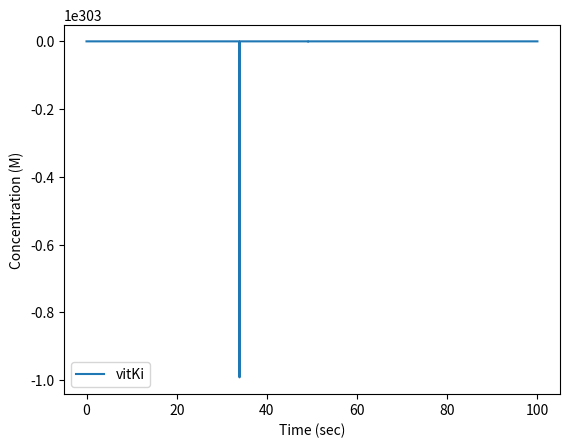

Write the Python code that produced this figure.
import numpy as np
import matplotlib.pyplot as plt
from scipy.integrate import odeint
from scipy.integrate import solve_ivp

# %% Initial Values
#reaction for vitmain k reduction (box c)
#rate constants
cK1 = 1*10**-1 #1/nM * s
cK_1 = 100 #1/s
cK2 = 55.9 #1/s
#reaction for thrombin activation (box d)
#rate constants
dK1 = 2.207*10**-6  #1/nM*s
ddK1 = 1*10**-1     #1/nM*s
ddK_1 = 103         #1/s
ddK2 = 57           #1/s
#reaction for injury site (box f)
#rate constants
fK1 = 2.5*10**5 / (10**9)   #1/nM*s
#reaction for fibrin gen (box e)
#rate constants
eK1 = 1*10**2   #1/nM*s
eK_1 = 636      #1/s
eK2= 84         #1/s
#degradation rate constants
k_thrombin_deg = 5.652*10**2    # 1/sec
k_fibrin_deg = 5.185*10**-3     # 1/sec
xa_deg = 3.012*10**-6           #1/sec

#Streams
n1= 3.079*10**-3    #nmol/sec
n2 = 1.385*10**-3   #nmol/sec
n3 = 1.693*10**-3   #nmol/sec
n4 = 1.693*10**-3   #nmol/sec
n5 = 3.2*10**-4     #nmol/sec
n6 = 3.2*10**-4     #nmol/sec
n7 = 3.2*10**-4     #nmol/sec
n8 = 2.826*10**3    #nmol/sec
n9 = 2.333*10**2    #nmol/sec
n10 = 2.826*10**3   #nmol/sec
n11 = 2.826*10**6   #nmol/sec
n12 = 0.32          #nmol/sec
n13 = 3.2*10**-4    #nmol/sec
n14 = 2.333*10**2   #nmol/sec
n15 = 3.2*10**-4    #nmol/sec
n16 = 2.333*10**2   #nmol/sec

#known values for steady state
vitKa = 1.45                #nmol/L
Xa = 170                    #nmol/L
proth = 1400                #nmol/L
fbng = 9000                 #nmol/L
thr = 1*10**3               #nmol/L
tf1 = 16            #nmol/L
X = 160                     #nmol/L
Xi = 160                    #nmol/L
vitKi = 1.45                #nmol/L
fbr = fbng                  #nmol/L
Vol_blood = 5               #Liters
Vol_liver = Vol_blood*0.125 #Liters
cES = 0
ddES = cES
eES = cES
VKORC1 = 9.857*10**-3       #nmol/L     #MAYBE CHANGE !!!!!!!!!
Xprime = X

#rate constants
kc2 = 3*10**6 #1/sec
kd22 = 57 #1/sec
kf1 = 0.025 #L/sec*nnmol
ke2= 84 #1/sec


# %% Calculations 
tspan = np.linspace(0, 100, 1000) #timpoint for each minute 
y0 = np.array([n4, n5, n6, n7, n11, n13, n16, vitKa, vitKi, VKORC1, 
      cES, Xprime, Xa, proth, ddES, tf1, X, fbr, thr, fbng, eES])

print("started")

def odefunc(y0, t):

    #value definition
    n1 = 3.079*10**-3
    n2 = 1.385*10**-3
    n3 = 1.693*10**-3
    n4 = y0[0]
    n5 = y0[1]
    n6 = y0[2]
    n7 = y0[3]
    n8 = 2.826*10**3
    n9 = 2.33*10**2
    #n10 not used for calculations 
    n11 = y0[4]
    n12 = 3.2*10**-4
    n13 = y0[5]
    #n14 and n15 aren't used for these calculation
    n16 = y0[6]

    vitKa = y0[7]
    vitKi = y0[8]
    VKORC1 = y0[9]
    cES = y0[10]
    Xprime = y0[11]
    Xa = y0[12]
    proth = y0[13]
    ddES = y0[14]
    tf1 = y0[15]
    X = y0[16]
    fbr = y0[17]
    thr = y0[18]
    fbng = y0[19]
    eES = y0[20]

    #box a & b (Liver Production)
    dn4 = 0.55 * (n3 + n7)
    dn5 = 0.45 * (n3 + n7)
    #n8, n12, and n9 don't change because they are all generation terms

    #box c (vit k reduction)
    dVitKi = -cK1*vitKi*VKORC1 + cK_1*cES + n5/Vol_liver
        #n5 = Vol_liver * (cK1*vitKi*VKORC1 - cK_1*cES) #not solving for this anymore, solved in box B
    dVKORC1 = -cK1*vitKi*VKORC1 + cK_1*cES + cK2*cES 
    dcES = cK1*vitKi*VKORC1 - cK_1*cES - cK2*cES
        #dcVitKa_activation = cK2*cES - n6/Vol_liver
    dn6 = Vol_liver * cK2*cES

    #box d (thrombin act)
    dXprime = -dK1* Xprime * vitKa + n13/Vol_liver
    dXa = dK1*Xprime*vitKa
        #dVitKi_X = dK1*Xprime*vitKi - n7/Vol_liver
    dn7 = Vol_liver*(dK1*Xprime*vitKa)
    dVitKa = -dK1*Xprime*vitKi + n6/Vol_liver
    
    ddXa = -ddK1*Xa*proth + ddK_1*ddES + ddK2*ddES - k_thrombin_deg*Xa
    ddproth = -ddK1*Xa*proth + ddK_1*ddES + n8/Vol_liver 
    #n8 won't change bc it's proth generation
    ddES = ddK1*Xa*proth - ddK_1*ddES -ddK2*ddES
        #ddthr = ddK2*ddES - n11/Vol_liver
    dn11 = (ddK2*ddES)*Vol_liver

    #box f (injury site)
    dTF = -fK1*tf1*X 
    dfX = -fK1*tf1*X + n12/Vol_blood
    dffbr = n16/Vol_blood - k_fibrin_deg*fbr #added this fibrin equation?
    #n12 is x_gen so it is not changing
        #dfXprime = fK1*tf1*X - n13/Vol_blood
    dn13 = (fK1*tf1*X)*Vol_blood

    #box e (capillaries)
    deThr = -eK1*thr*fbng + eK_1*eES + eK2*eES - k_thrombin_deg*thr + n11/Vol_blood
    defbng = -eK1*thr*fbng + eK_1*eES + n9/Vol_blood
    deES = eK1*thr*fbng - eK1*eES - eK2*eES
        #deFbr = eK2*eES - n16/Vol_blood
    dn16 = (eK2*eES)*Vol_blood
    
    return np.array([dn4, dn5, dn6, dn7, dn11, dn13, dn16, 
            dVitKa, dVitKi, dVKORC1, dcES, dXprime,
            dXa + ddXa, ddproth, ddES, dTF, dfX, dffbr,
            deThr, defbng, deES])

output = odeint(odefunc, y0, tspan)

#fbr = output[:,17]
dfbng = output[:,19]
#n6 = output[:,2]
#cES = output[:,10]
#CConcentration = output["y"][1]

fig, ax1 = plt.subplots()
#ax1.plot(tspan, n6, label="n6")
ax1.plot(tspan, dfbng, label="vitKi")
#ax1.plot(tspan, cES, label="cES")
#ax1.plot(tspan, R2, label="R2")
#ax1.plot(tspan, L, label="L")
#plt.title("Concentrations of Double Receptor-Ligand\nReaction vs. Time")
plt.xlabel("Time (sec)")
plt.ylabel("Concentration (M)")
plt.legend(loc = "best")
plt.show()

print("Done")